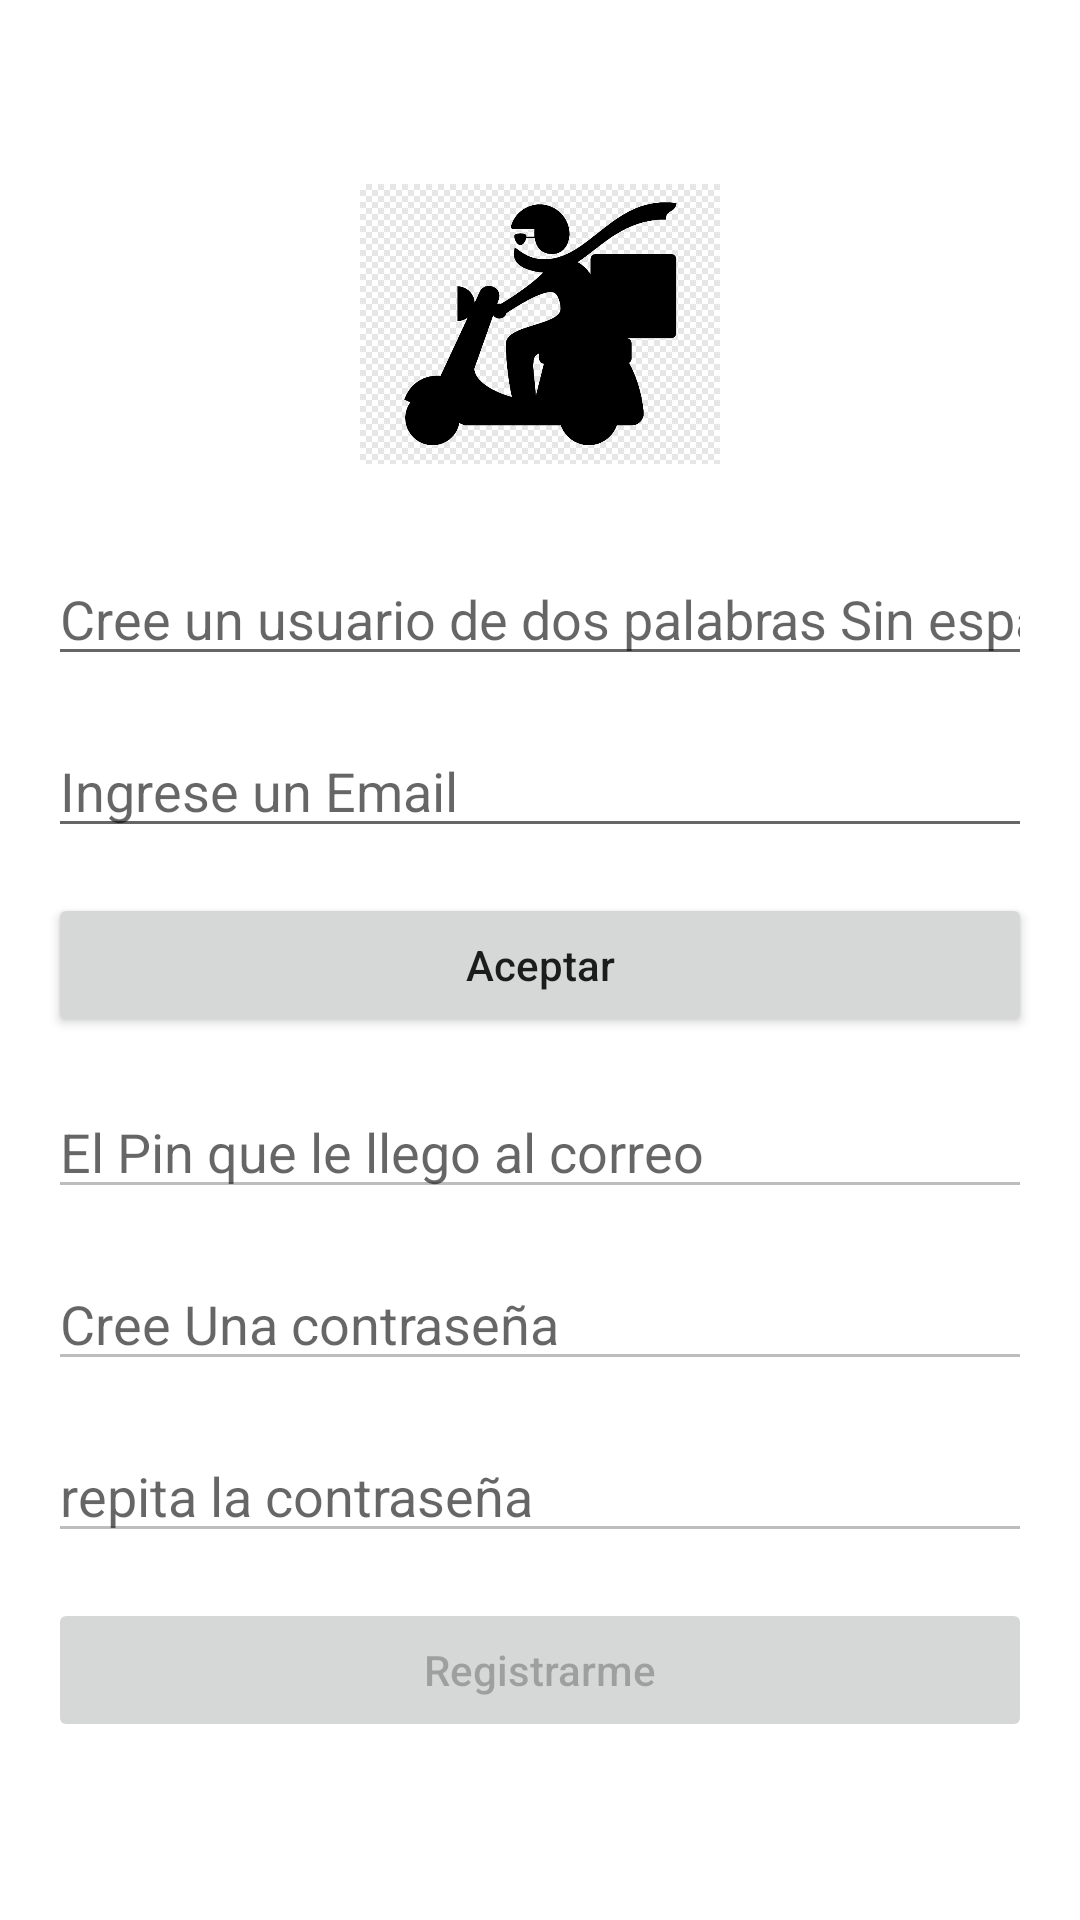

Android layout source for this screen:
<!-- AndroidManifest.xml: application theme Theme.LosMensajeros -->
<!-- res/layout/activity_main_register.xml -->
<?xml version="1.0" encoding="utf-8"?>
<RelativeLayout xmlns:android="http://schemas.android.com/apk/res/android"
    xmlns:tools="http://schemas.android.com/tools"
    android:layout_width="match_parent"
    android:layout_height="match_parent"
    android:padding="16dp">

    
    <ImageView
        android:id="@+id/imgLogo"
        android:layout_width="120dp"
        android:layout_height="120dp"
        android:layout_centerHorizontal="true"
        android:layout_marginTop="32dp"
        android:src="@drawable/logo"/>

    
    <EditText
        android:id="@+id/etUsuario"
        android:layout_width="match_parent"
        android:layout_height="wrap_content"
        android:layout_below="@id/imgLogo"
        android:layout_marginTop="16dp"
        android:hint="Cree un usuario de dos palabras Sin espacios"
        android:inputType="text"
        />

    
    <EditText
        android:id="@+id/etCorreo"
        android:layout_width="match_parent"
        android:layout_height="wrap_content"
        android:layout_below="@id/etUsuario"
        android:layout_marginTop="16dp"
        android:hint="Ingrese un Email"
        android:inputType="text"
        />

    <Button
        android:id="@+id/btnAceptar"
        android:layout_width="match_parent"
        android:layout_height="wrap_content"
        android:layout_below="@+id/etCorreo"
        android:layout_marginTop="15dp"
        android:text="Aceptar"
        android:textAllCaps="false" />



    <EditText
        android:id="@+id/etPinSeguridad"
        android:layout_width="match_parent"
        android:layout_height="wrap_content"
        android:layout_below="@id/btnAceptar"
        android:layout_marginTop="16dp"
        android:hint="El Pin que le llego al correo"
        android:inputType="text"
        android:enabled="false"
        />



    <EditText
        android:id="@+id/etPassword"
        android:layout_width="match_parent"
        android:layout_height="wrap_content"
        android:layout_below="@id/etPinSeguridad"
        android:layout_marginTop="16dp"
        android:hint="Cree Una contraseña"
        android:inputType="textPassword"
        android:enabled="false"
        />

    <EditText
        android:id="@+id/etRepetirPassword"
        android:layout_width="match_parent"
        android:layout_height="wrap_content"
        android:layout_below="@id/etPassword"
        android:layout_marginTop="16dp"
        android:hint="repita la contraseña"
        android:inputType="textPassword"
        android:enabled="false"
        />


    <Button
        android:id="@+id/btnRegistrarme"
        android:layout_width="match_parent"
        android:layout_height="wrap_content"
        android:layout_below="@+id/etRepetirPassword"
        android:layout_marginTop="15dp"
        android:text="Registrarme"
        android:textAllCaps="false"
        android:enabled="false"
        />


</RelativeLayout>
<!-- resources referenced by this layout -->
<resources>
  <!-- drawable logo: png bitmap (drawable-v24, 7959 bytes) -->
  <style name="Theme.LosMensajeros" parent="Theme.MaterialComponents.DayNight.DarkActionBar">
          
          <item name="colorPrimary">@color/purple_500</item>
          <item name="colorPrimaryVariant">@color/purple_700</item>
          <item name="colorOnPrimary">@color/white</item>
          
          <item name="colorSecondary">@color/teal_200</item>
          <item name="colorSecondaryVariant">@color/teal_700</item>
          <item name="colorOnSecondary">@color/black</item>
          
          <item name="android:statusBarColor">?attr/colorPrimaryVariant</item>
          
      </style>
  <!-- not gathered from this repository: default colours our renderer supplied (Android Studio template values) -->
  <color name="purple_500">#FF6200EE</color>
  <color name="purple_700">#FF3700B3</color>
  <color name="teal_200">#FF03DAC5</color>
  <color name="teal_700">#FF018786</color>
  <color name="black">#FF000000</color>
  <color name="white">#FFFFFFFF</color>
</resources>
